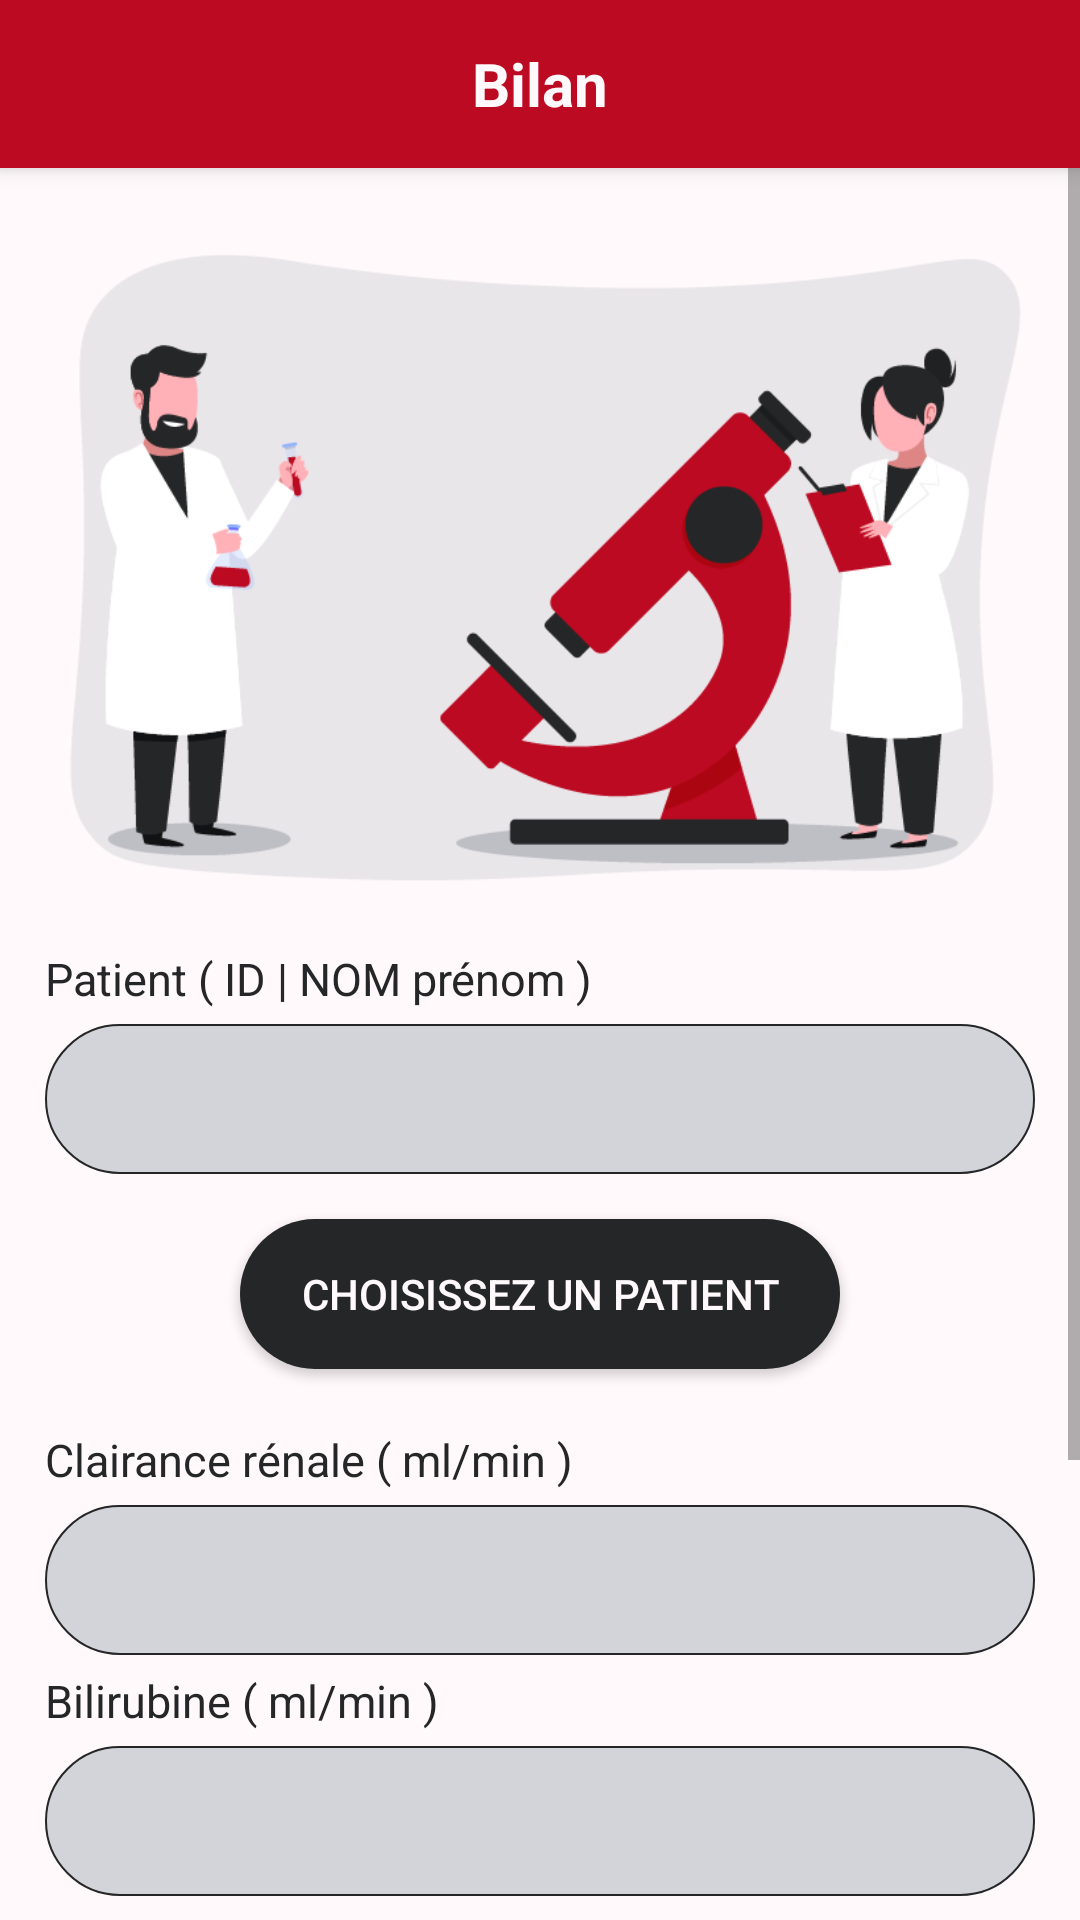

Reconstruct the res/layout file that produces this screen, plus the resources it refers to.
<!-- AndroidManifest.xml: application theme AppTheme -->
<!-- res/layout/activity_bilan.xml -->
<?xml version="1.0" encoding="utf-8"?>
<RelativeLayout
    xmlns:android="http://schemas.android.com/apk/res/android"
    xmlns:tools="http://schemas.android.com/tools"
    android:layout_width="match_parent"
    android:layout_height="match_parent"
    xmlns:app="http://schemas.android.com/apk/res-auto"
    tools:context=".Bilan_Activity"
    android:background="@color/snow">
    <androidx.appcompat.widget.Toolbar
        android:layout_width="match_parent"
        android:layout_height="wrap_content"
        android:id="@+id/toolbar_bilan"
        android:elevation="4dp"
        android:theme="@style/ThemeOverlay.AppCompat.Dark.ActionBar"
        app:popupTheme="@style/ThemeOverlay.AppCompat.Light"
        android:background="@color/firebrick">
        <TextView
            android:id="@+id/txtvtitle_main"
            android:layout_width="wrap_content"
            android:layout_height="wrap_content"
            android:layout_centerInParent="true"
            android:text="Bilan"
            android:textColor="@color/snow"
            android:textSize="20sp"
            android:textStyle="bold"
            android:layout_gravity="center"/>
    </androidx.appcompat.widget.Toolbar>
    <LinearLayout
        android:layout_width="match_parent"
        android:layout_height="match_parent"
        android:layout_below="@+id/toolbar_bilan"
        android:layout_alignParentBottom="true"
        android:orientation="vertical">

        <ScrollView
            android:layout_width="match_parent"
            android:layout_height="match_parent"
            android:orientation="vertical">

            <RelativeLayout
                android:layout_width="match_parent"
                android:layout_height="wrap_content">
            <ImageView
                android:id="@+id/imageView"
                android:layout_width="wrap_content"
                android:layout_height="250dp"
                android:layout_marginStart="15dp"
                android:layout_marginBottom="0dp"
                android:layout_marginLeft="15dp"
                android:layout_marginTop="5dp"
                android:layout_marginEnd="15dp"
                android:layout_marginRight="15dp"
                android:layout_alignParentTop="true"
                android:src="@drawable/bg_analyse"
                tools:ignore="ContentDescription" />
                <TextView
                    android:id="@+id/txtv_patient"
                    android:layout_width="match_parent"
                    android:layout_height="wrap_content"
                    android:text="Patient ( ID | NOM prénom )"
                    android:textColor="@color/raisin_black"
                    android:textSize="15sp"
                    android:paddingTop="5dp"
                    android:paddingStart="15dp"
                    tools:ignore="RtlSymmetry"
                    android:layout_below="@+id/imageView"/>
                <EditText
                    android:id="@+id/editText_patient"
                    android:layout_width="match_parent"
                    android:layout_height="50dp"
                    android:lines="1"
                    android:inputType="text"
                    android:layout_marginStart="15dp"
                    android:layout_marginLeft="15dp"
                    android:layout_marginTop="5dp"
                    android:layout_marginEnd="15dp"
                    android:layout_marginRight="15dp"
                    android:layout_marginBottom="5dp"
                    android:enabled="false"
                    android:textStyle="bold"
                    android:background="@drawable/bg_edit_text_rounded"
                    android:ems="10"
                    android:gravity="center"
                    android:textColor="@color/firebrick"
                    android:textSize="18sp"
                    android:layout_below="@+id/txtv_patient"/>
                <Button
                    android:id="@+id/btn_select_patient"
                    android:text="Choisissez un patient"
                    android:layout_width="wrap_content"
                    android:layout_height="50dp"
                    android:layout_marginStart="80dp"
                    android:layout_marginLeft="80dp"
                    android:layout_marginEnd="80dp"
                    android:layout_marginBottom="20dp"
                    android:layout_marginTop="10dp"
                    android:layout_marginRight="80dp"
                    android:background="@drawable/bg_btn_add"
                    android:scaleType="fitCenter"
                    android:textColor="@color/snow"
                    android:textSize="14sp"
                    android:layout_below="@+id/editText_patient"/>
                <TextView
                    android:id="@+id/txtv_clairance"
                    android:layout_width="match_parent"
                    android:layout_height="wrap_content"
                    android:text="Clairance rénale ( ml/min )"
                    android:textColor="@color/raisin_black"
                    android:textSize="15sp"
                    android:paddingStart="15dp"
                    tools:ignore="RtlSymmetry"
                    android:layout_below="@+id/btn_select_patient"/>
                <EditText
                    android:id="@+id/editText_clairance"
                    android:layout_width="match_parent"
                    android:layout_height="50dp"
                    android:lines="1"
                    android:inputType="numberDecimal"
                    android:layout_marginStart="15dp"
                    android:layout_marginLeft="15dp"
                    android:layout_marginTop="5dp"
                    android:layout_marginEnd="15dp"
                    android:layout_marginRight="15dp"
                    android:layout_marginBottom="5dp"
                    android:textStyle="bold"
                    android:background="@drawable/bg_edit_text_rounded"
                    android:ems="10"
                    android:gravity="center"
                    android:textColor="@color/firebrick"
                    android:textSize="18sp"
                    android:layout_below="@+id/txtv_clairance"/>
                <TextView
                    android:id="@+id/txtv_bilirubine"
                    android:layout_width="match_parent"
                    android:layout_height="wrap_content"
                    android:text="Bilirubine ( ml/min )"
                    android:textColor="@color/raisin_black"
                    android:textSize="15sp"
                    android:paddingStart="15dp"
                    tools:ignore="RtlSymmetry"
                    android:layout_below="@+id/editText_clairance"/>
                <EditText
                    android:id="@+id/editText_bilirubine"
                    android:layout_width="match_parent"
                    android:layout_height="50dp"
                    android:lines="1"
                    android:inputType="numberDecimal"
                    android:layout_marginStart="15dp"
                    android:layout_marginLeft="15dp"
                    android:layout_marginTop="5dp"
                    android:layout_marginEnd="15dp"
                    android:layout_marginRight="15dp"
                    android:layout_marginBottom="5dp"
                    android:textStyle="bold"
                    android:background="@drawable/bg_edit_text_rounded"
                    android:ems="10"
                    android:gravity="center"
                    android:textColor="@color/firebrick"
                    android:textSize="18sp"
                    android:layout_below="@+id/txtv_bilirubine"/>
                <TextView
                    android:id="@+id/txtv_tgotgp"
                    android:layout_width="match_parent"
                    android:layout_height="wrap_content"
                    android:text="Tgo/tgp ( ml/min )"
                    android:textColor="@color/raisin_black"
                    android:paddingStart="15dp"
                    android:textSize="15sp"
                    tools:ignore="RtlSymmetry"
                    android:layout_below="@+id/editText_bilirubine"/>
                <EditText
                    android:id="@+id/editText_tgotgp"
                    android:layout_below="@+id/txtv_tgotgp"
                    android:layout_width="match_parent"
                    android:layout_height="50dp"
                    android:inputType="numberDecimal"
                    android:layout_marginStart="15dp"
                    android:layout_marginLeft="15dp"
                    android:layout_marginTop="5dp"
                    android:layout_marginEnd="15dp"
                    android:layout_marginRight="15dp"
                    android:layout_marginBottom="5dp"
                    android:textStyle="bold"
                    android:background="@drawable/bg_edit_text_rounded"
                    android:ems="10"
                    android:gravity="center"
                    android:textColor="@color/firebrick"
                    android:textSize="18sp">
                </EditText>
                <TextView
                    android:id="@+id/txtv_msg_error"
                    android:layout_width="match_parent"
                    android:layout_height="wrap_content"
                    android:text="Error"
                    android:textColor="@color/firebrick"
                    android:paddingStart="15dp"
                    android:paddingEnd="15dp"
                    android:paddingTop="15dp"
                    android:paddingBottom="15dp"
                    android:lineSpacingExtra="5dp"
                    android:textSize="15sp"
                    android:gravity="center"
                    android:layout_below="@+id/editText_tgotgp"/>
                <Button
                    android:id="@+id/btn_suivant"
                    android:text="Suivant"
                    android:layout_width="wrap_content"
                    android:layout_height="50dp"
                    android:layout_marginStart="80dp"
                    android:layout_marginLeft="80dp"
                    android:layout_marginEnd="80dp"
                    android:layout_marginTop="10dp"
                    android:layout_marginRight="80dp"
                    android:layout_marginBottom="20dp"
                    android:background="@drawable/bg_btn_abt"
                    android:scaleType="fitCenter"
                    android:textColor="@color/snow"
                    android:textSize="18sp"
                    android:layout_below="@+id/txtv_msg_error"/>
            </RelativeLayout>

        </ScrollView>
    </LinearLayout>
</RelativeLayout>
<!-- resources referenced by this layout -->
<resources>
  <color name="firebrick">#BB0A21</color>
  <color name="raisin_black">#252627</color>
  <color name="snow">#FFF9FB</color>
  <!-- drawable bg_analyse: png bitmap (drawable, 61799 bytes) -->
  <!-- drawable bg_btn_abt (drawable) -->
  <?xml version="1.0" encoding="utf-8"?>
  <shape
      xmlns:android="http://schemas.android.com/apk/res/android"
      android:shape="rectangle"
      android:id="@+id/backgroundbtnabout">
      <corners
          android:radius="30dp"
          />
      <solid
          android:color="@color/firebrick"
          />
      <padding
          android:left="0dp"
          android:top="0dp"
          android:right="0dp"
          android:bottom="0dp"
          />
      <size
          android:width="270dp"
          android:height="40dp"
          />
  </shape>
  <!-- drawable bg_btn_add (drawable) -->
  <?xml version="1.0" encoding="utf-8"?>
  <shape
      xmlns:android="http://schemas.android.com/apk/res/android"
      android:shape="rectangle"
      android:id="@+id/backgroundbtn">
      <corners
          android:radius="30dp"
          />
      <solid
          android:color="@color/raisin_black"
          />
      <padding
          android:left="0dp"
          android:top="0dp"
          android:right="0dp"
          android:bottom="0dp"
          />
      <size
          android:width="270dp"
          android:height="40dp"
          />
  </shape>
  <!-- drawable bg_edit_text_rounded (drawable) -->
  <?xml version="1.0" encoding="utf-8"?>
  <shape xmlns:android="http://schemas.android.com/apk/res/android"
      android:shape="rectangle"
      android:padding="10dp">
      <corners
          android:radius="30dp"
          />
      <solid android:color="@color/light_grey" />
      <padding
          android:left="20dp"
          android:top="0dp"
          android:right="20dp"
          android:bottom="0dp"
          />
      <stroke android:width="0.7dp"
          android:color="@color/raisin_black"/>
  </shape>
  <style name="AppTheme" parent="Theme.AppCompat.Light.NoActionBar">
          
          <item name="colorPrimary">@color/firebrick</item>
          <item name="colorPrimaryVariant">@color/firebrickdark</item>
          <item name="colorOnPrimary">@color/snow</item>
          
          <item name="colorSecondary">@color/firebrick</item>
          <item name="colorSecondaryVariant">@color/firebrickdark</item>
          <item name="colorOnSecondary">@color/black</item>
          
          <item name="android:statusBarColor" tools:targetApi="l">?attr/colorPrimaryVariant</item>
          
  
          <item name="queryHint">Chercher</item>
      </style>
  <color name="light_grey">#D3D4D9</color>
  <color name="firebrickdark">#9D0003</color>
  <color name="black">#FF000000</color>
</resources>
